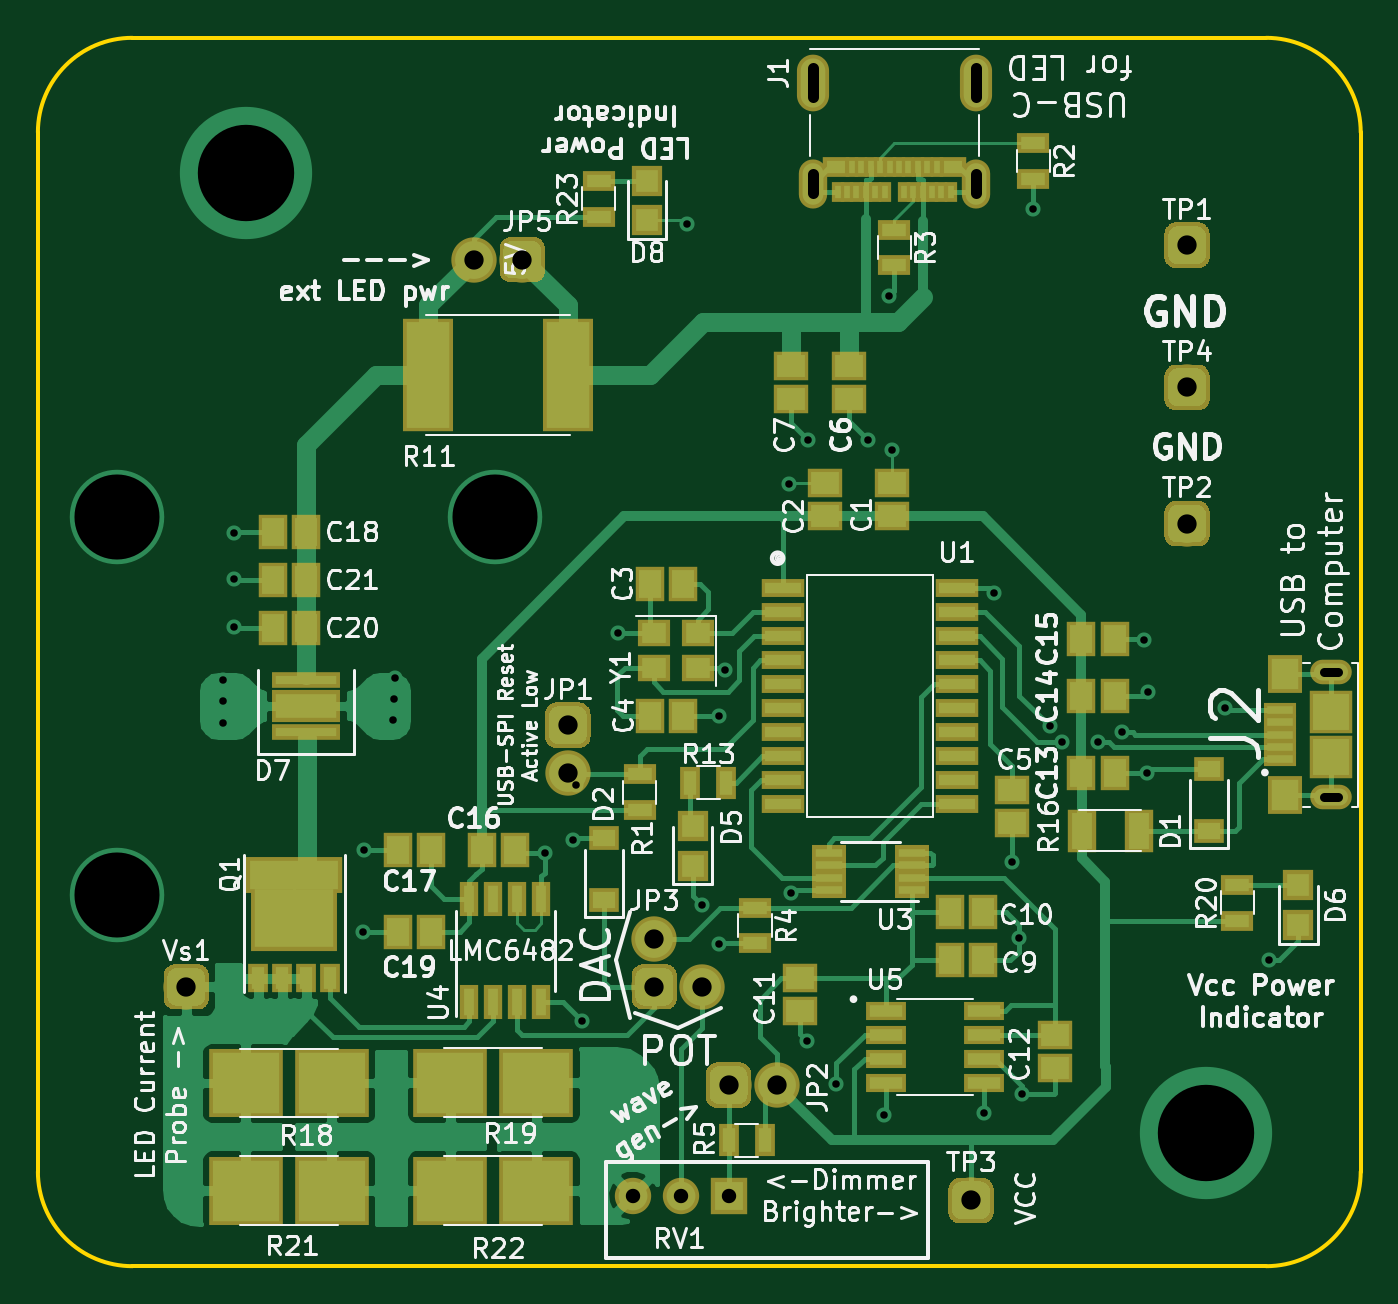
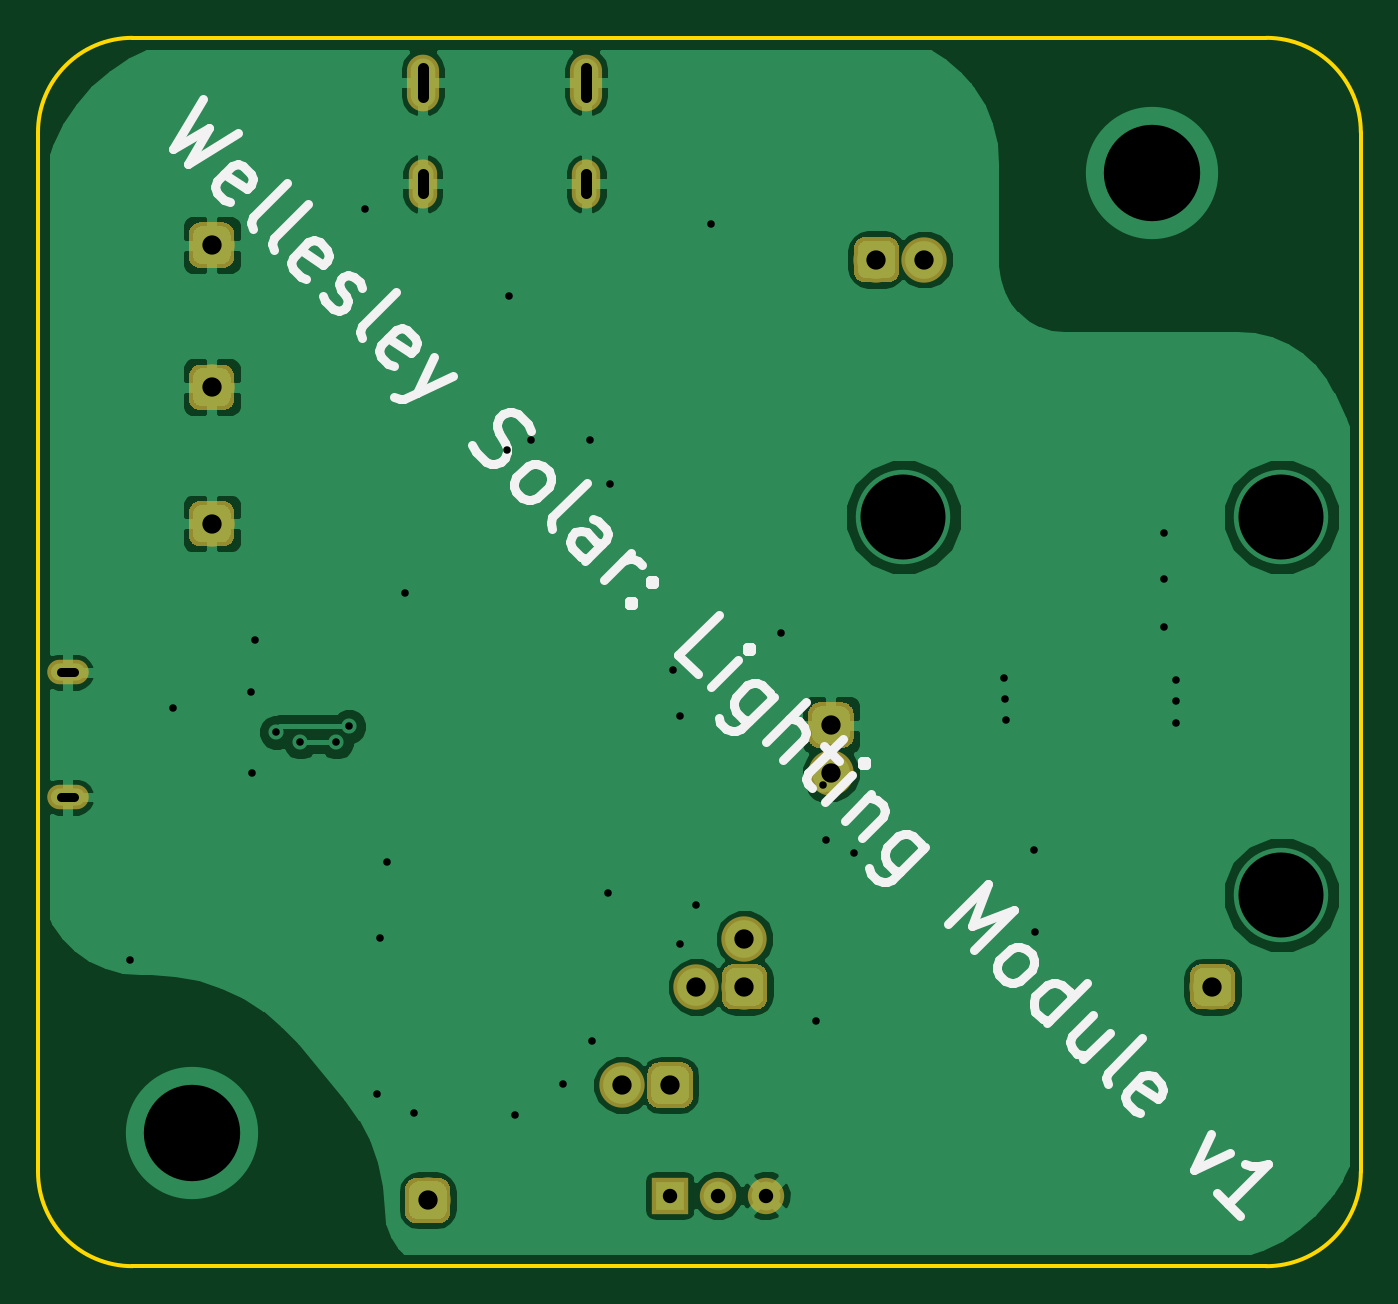
Circuit board: 8 layer files. Board 70.0 x 65.0 mm.
- bottom_copper: Lighting-B.Cu.gbr (65041 bytes)
- bottom_mask: Lighting-B.Mask.gbr (18580 bytes)
- bottom_silk: Lighting-B.SilkS.gbr (8655 bytes)
- outline: Lighting-Edge.Cuts.gbr (1015 bytes)
- top_copper: Lighting-F.Cu.gbr (78645 bytes)
- top_mask: Lighting-F.Mask.gbr (25384 bytes)
- top_silk: Lighting-F.SilkS.gbr (96534 bytes)
- drill: Lighting.drl (1469 bytes)

=== bottom_copper: Lighting-B.Cu.gbr (65041 bytes, source omitted) ===
=== bottom_mask: Lighting-B.Mask.gbr (18580 bytes, source omitted) ===
=== bottom_silk: Lighting-B.SilkS.gbr (8655 bytes, source omitted) ===
=== outline: Lighting-Edge.Cuts.gbr ===
G04 #@! TF.GenerationSoftware,KiCad,Pcbnew,(5.0.0)*
G04 #@! TF.CreationDate,2020-08-04T09:55:42-04:00*
G04 #@! TF.ProjectId,Lighting,4C69676874696E672E6B696361645F70,1*
G04 #@! TF.SameCoordinates,Original*
G04 #@! TF.FileFunction,Profile,NP*
%FSLAX46Y46*%
G04 Gerber Fmt 4.6, Leading zero omitted, Abs format (unit mm)*
G04 Created by KiCad (PCBNEW (5.0.0)) date 08/04/20 09:55:42*
%MOMM*%
%LPD*%
G01*
G04 APERTURE LIST*
%ADD10C,0.200000*%
G04 APERTURE END LIST*
D10*
X269795000Y-119643000D02*
G75*
G02X264795000Y-124643000I-5000000J0D01*
G01*
X204795000Y-124643000D02*
G75*
G02X199795000Y-119643000I0J5000000D01*
G01*
X199795000Y-64643000D02*
G75*
G02X204795000Y-59643000I5000000J0D01*
G01*
X264795000Y-59643000D02*
X204795000Y-59643000D01*
X199795000Y-64643000D02*
X199795000Y-119643000D01*
X269795000Y-119643000D02*
X269795000Y-64643000D01*
X204795000Y-124643000D02*
X264795000Y-124643000D01*
X264795000Y-59643000D02*
G75*
G02X269795000Y-64643000I0J-5000000D01*
G01*
M02*

=== top_copper: Lighting-F.Cu.gbr (78645 bytes, source omitted) ===
=== top_mask: Lighting-F.Mask.gbr (25384 bytes, source omitted) ===
=== top_silk: Lighting-F.SilkS.gbr (96534 bytes, source omitted) ===
=== drill: Lighting.drl ===
M48
;DRILL file {KiCad (5.0.0)} date 08/04/20 09:55:44
;FORMAT={-:-/ absolute / inch / decimal}
FMAT,2
INCH,TZ
T1C0.0157
T2C0.0197
T3C0.0236
T4C0.0300
T5C0.0402
T6C0.1772
T7C0.2008
%
G90
G05
M72
T1
X8.251Y-3.687
X8.251Y-3.729
X8.251Y-3.775
X8.275Y-3.38
X8.275Y-3.475
X8.275Y-3.575
X8.544Y-4.21
X8.546Y-4.04
X8.605Y-3.769
X8.607Y-3.725
X8.609Y-3.681
X8.922Y-4.046
X8.98Y-4.02
X8.986Y-3.904
X9.Y-4.3964
X9.074Y-3.588
X9.219Y-2.736
X9.25Y-4.155
X9.285Y-3.76
X9.285Y-4.235
X9.2984Y-3.666
X9.431Y-3.277
X9.435Y-4.13
X9.468Y-4.438
X9.471Y-3.1856
X9.529Y-4.528
X9.595Y-3.1856
X9.628Y-4.592
X9.64Y-2.885
X9.645Y-3.207
X9.838Y-4.588
X9.858Y-3.504
X9.895Y-4.065
X9.91Y-4.223
X9.916Y-4.548
X9.94Y-2.704
X9.9742Y-3.7827
X10.Y-3.815
X10.075Y-3.815
X10.125Y-3.795
X10.17Y-3.602
X10.176Y-3.88
X10.178Y-3.71
X10.34Y-3.745
X10.43Y-4.27
T4
X9.105Y-4.76
X9.205Y-4.76
X9.305Y-4.76
T5
X8.175Y-4.325
X10.26Y-2.78
X9.15Y-4.225
X9.15Y-4.325
X9.25Y-4.325
X9.305Y-4.53
X9.405Y-4.53
X10.26Y-3.076
X8.97Y-3.78
X8.97Y-3.88
X10.26Y-3.36
X9.81Y-4.77
X8.775Y-2.81
X8.875Y-2.81
T6
X8.0315Y-3.3465
X8.0315Y-4.1339
X8.8189Y-3.3465
T7
X8.3Y-2.63
X10.3Y-4.63
T2
X10.5462Y-3.6701G85X10.5738Y-3.6701
G05
X10.5462Y-3.9299G85X10.5738Y-3.9299
G05
T3
X9.4799Y-2.4708G85X9.4799Y-2.4117
G05
X9.4799Y-2.672G85X9.4799Y-2.6326
G05
X9.8201Y-2.4708G85X9.8201Y-2.4117
G05
X9.8201Y-2.672G85X9.8201Y-2.6326
G05
T0
M30

